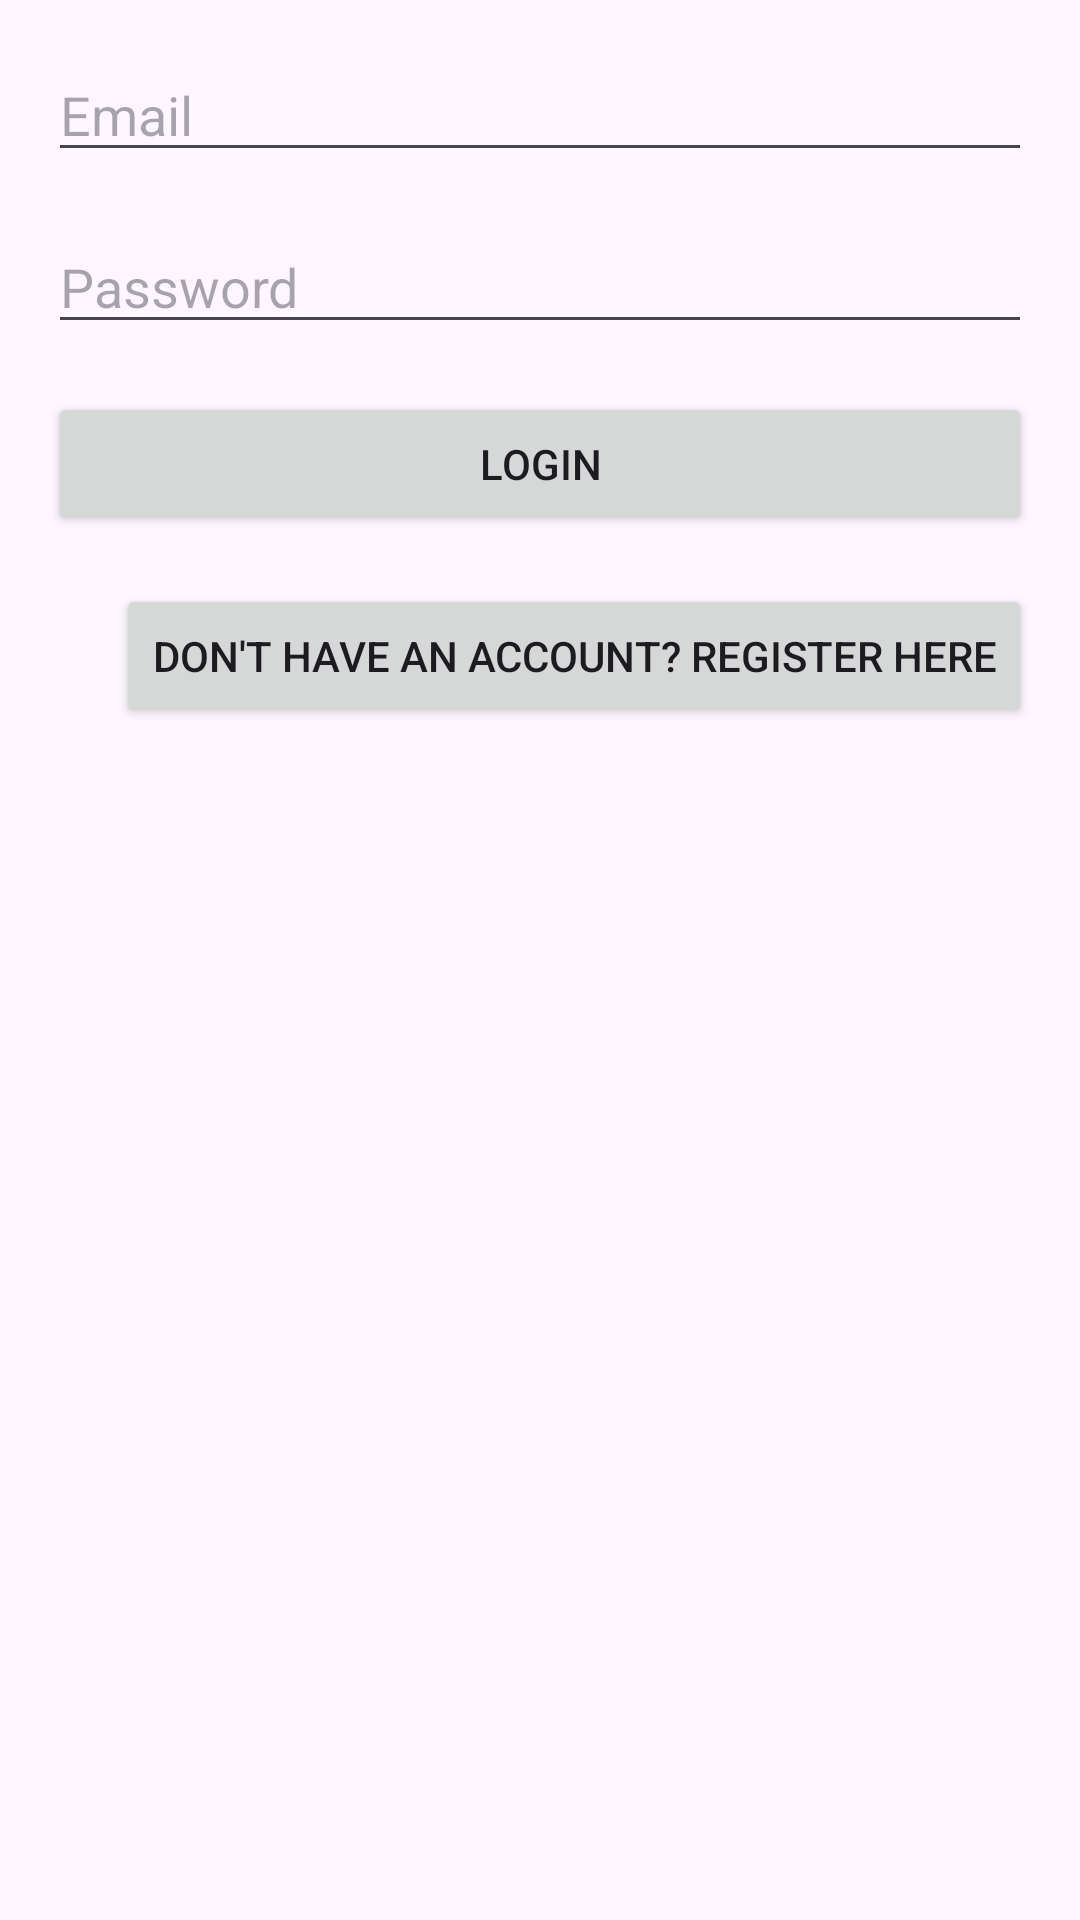

Reconstruct the res/layout file that produces this screen, plus the resources it refers to.
<!-- AndroidManifest.xml: application theme Theme.Chatapp4 -->
<!-- res/layout/activity_login.xml -->
<?xml version="1.0" encoding="utf-8"?>
<RelativeLayout xmlns:android="http://schemas.android.com/apk/res/android"
    android:layout_width="match_parent"
    android:layout_height="match_parent"
    android:padding="16dp">

    <EditText
        android:id="@+id/email_edit_text"
        android:layout_width="match_parent"
        android:layout_height="wrap_content"
        android:hint="Email"
        android:inputType="textEmailAddress"
        android:layout_marginBottom="16dp" />

    <EditText
        android:id="@+id/password_edit_text"
        android:layout_width="match_parent"
        android:layout_height="wrap_content"
        android:hint="Password"
        android:inputType="textPassword"
        android:layout_below="@id/email_edit_text"
        android:layout_marginBottom="16dp" />

    <Button
        android:id="@+id/login_button"
        android:layout_width="match_parent"
        android:layout_height="wrap_content"
        android:text="Login"
        android:layout_below="@id/password_edit_text"
        android:layout_marginBottom="16dp" />

    <Button
        android:id="@+id/register_link_button"
        android:layout_width="wrap_content"
        android:layout_height="wrap_content"
        android:layout_below="@+id/login_button"
        android:layout_alignParentEnd="true"
        android:text="Don't have an account? Register here" />

</RelativeLayout>
<!-- resources referenced by this layout -->
<resources>
  <style name="Theme.Chatapp4" parent="Base.Theme.Chatapp4" />
  <style name="Base.Theme.Chatapp4" parent="Theme.Material3.DayNight.NoActionBar">
          
          
      </style>
</resources>
